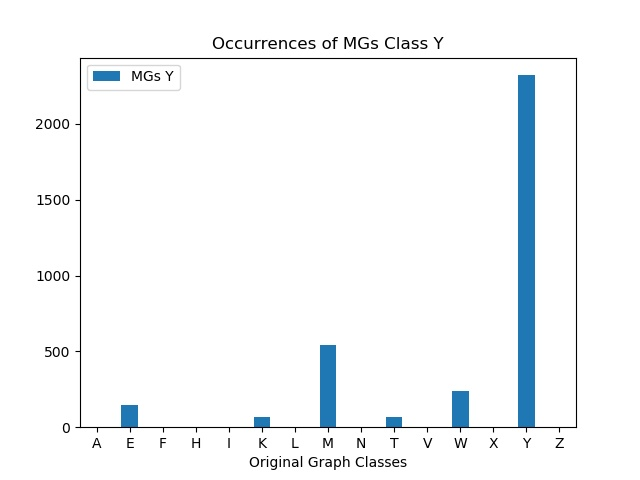

The table this chart was drawn from, first rows:
, MGs Y
A, 0
E, 145
F, 0
H, 0
I, 0
K, 64
L, 0
M, 544
N, 0
T, 64
V, 0
W, 240
X, 0
Y, 2321
Z, 0
